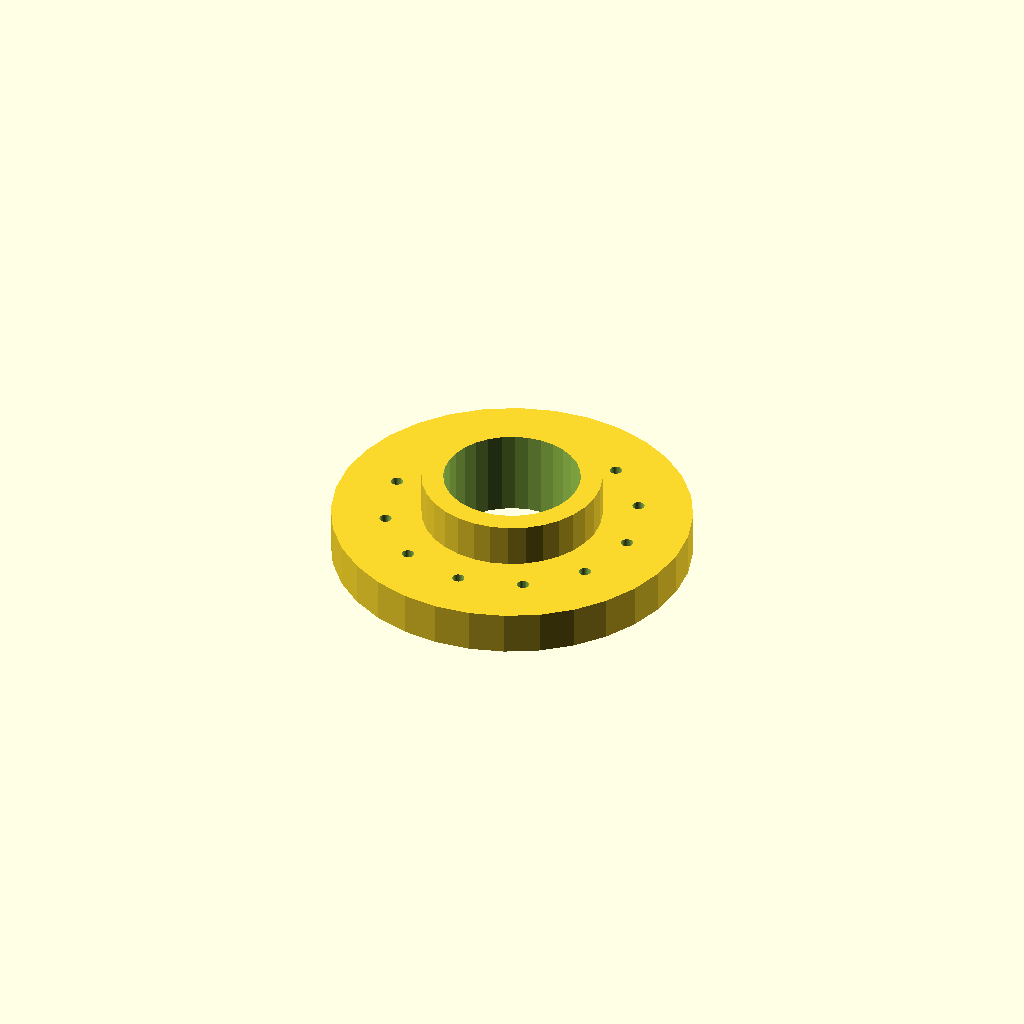
Cell 1 — every parameter at its default value.
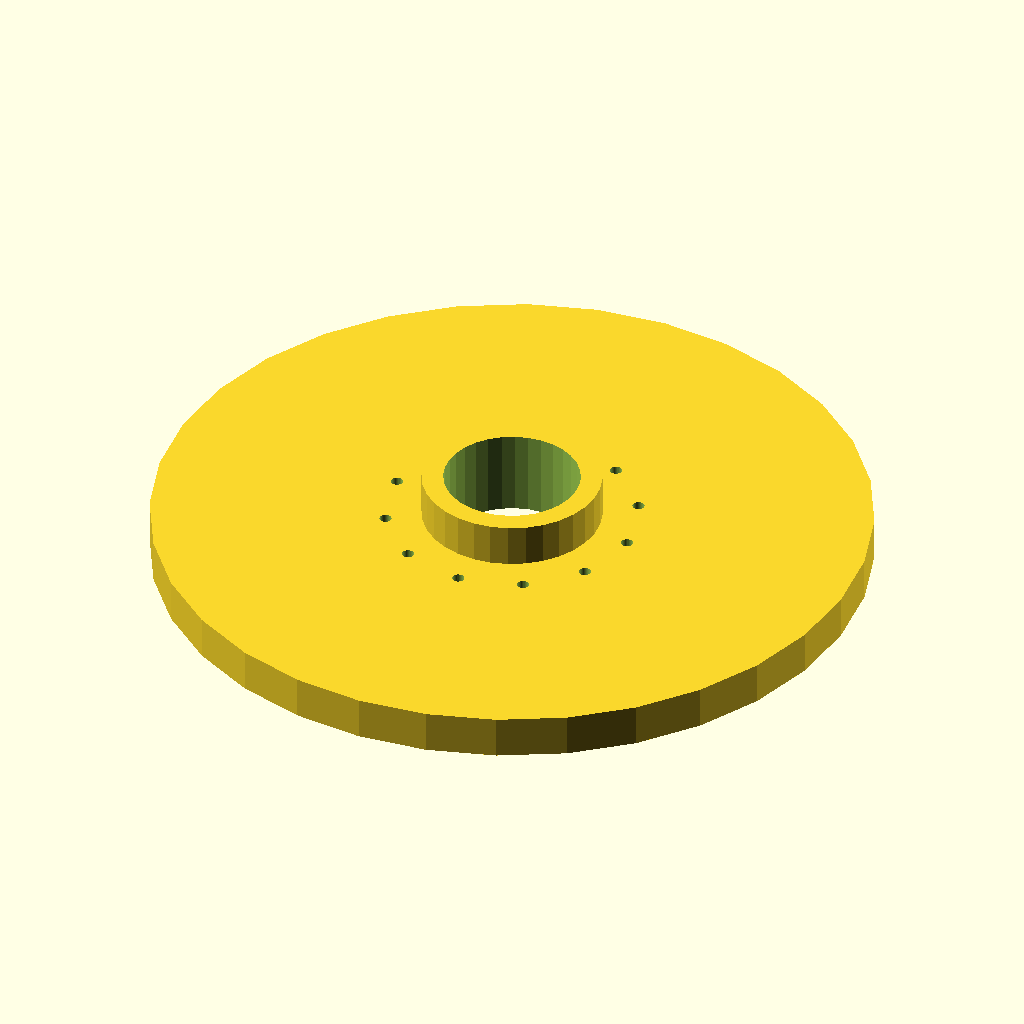
Cell 2 — flange_d set to 200, the other parameters unchanged.
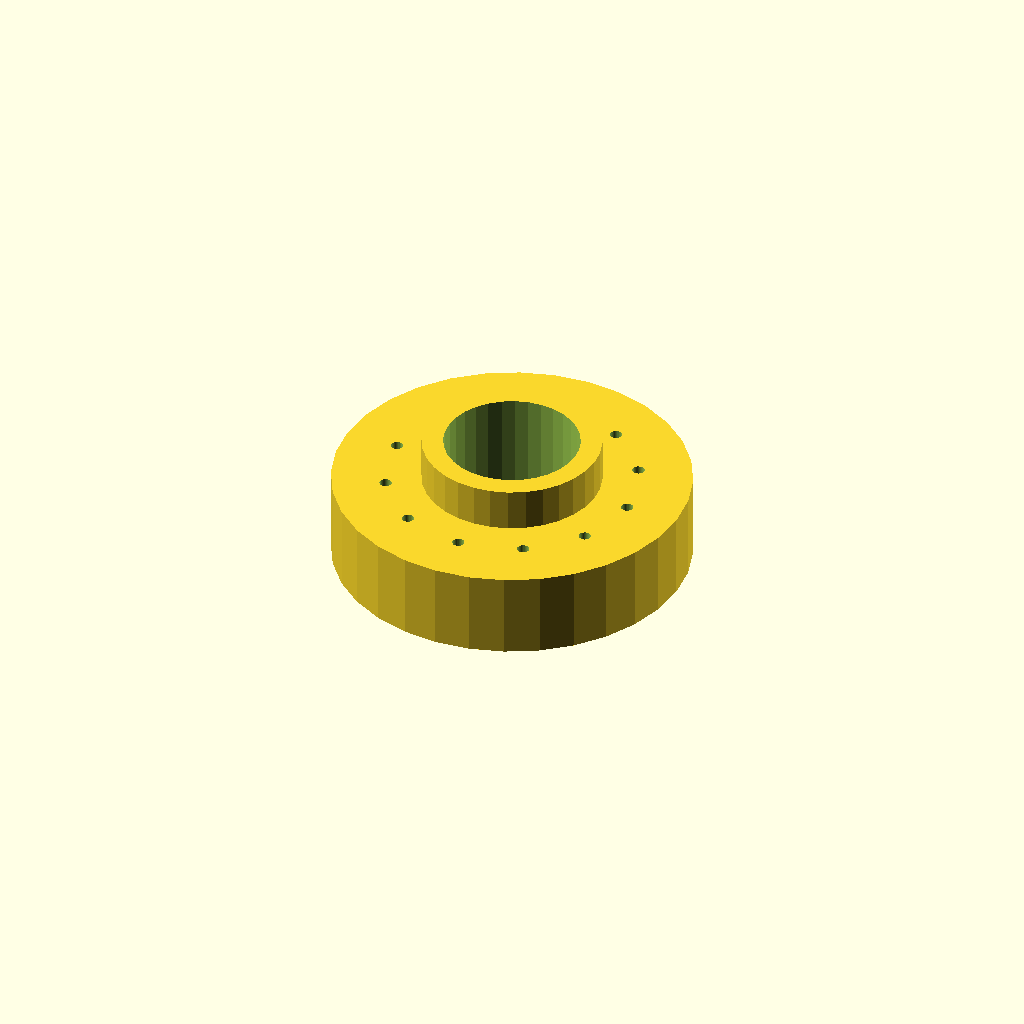
Cell 3 — thickness set to 24, the other parameters unchanged.
All cells are drawn from one camera (rotation 55°, 0°, 25°, orthographic, colour scheme Cornfield), so only the parameter changes between them.
Source of the model, optional_data/data/place1/boltcircles/part_0172.scad:
$fn = 32;

// ----------------------------------------------------------------------
// Flange Ø100 x 12
// 12 holes on a Ø70 bolt circle, bolted joints
// ----------------------------------------------------------------------

// --- parameters (mm) ---
flange_d = 100;  // outside diameter of the flange
thickness = 12;  // flange thickness
holes = 12;      // number of bolt holes
pcd = 70;        // bolt circle diameter
start_deg = 90;  // angle of the first hole, from +X
hole_d = 3.4;    // bolt hole diameter
bore_d = 38;     // central through bore
hub_d = 50;      // hub outside diameter
hub_h = 12;      // hub height above the flange face (0 = no hub)

// --- derived feature positions (mm) ---
height = thickness + hub_h;  // = 24   overall height of the part
pcd_r = pcd / 2;             // = 35   bolt circle radius
hole_step = 360 / holes;     // = 30   angular pitch
feature_centers = [
  [pcd_r * cos(start_deg + 0 * hole_step), pcd_r * sin(start_deg + 0 * hole_step)],
  [pcd_r * cos(start_deg + 1 * hole_step), pcd_r * sin(start_deg + 1 * hole_step)],
  [pcd_r * cos(start_deg + 2 * hole_step), pcd_r * sin(start_deg + 2 * hole_step)],
  [pcd_r * cos(start_deg + 3 * hole_step), pcd_r * sin(start_deg + 3 * hole_step)],
  [pcd_r * cos(start_deg + 4 * hole_step), pcd_r * sin(start_deg + 4 * hole_step)],
  [pcd_r * cos(start_deg + 5 * hole_step), pcd_r * sin(start_deg + 5 * hole_step)],
  [pcd_r * cos(start_deg + 6 * hole_step), pcd_r * sin(start_deg + 6 * hole_step)],
  [pcd_r * cos(start_deg + 7 * hole_step), pcd_r * sin(start_deg + 7 * hole_step)],
  [pcd_r * cos(start_deg + 8 * hole_step), pcd_r * sin(start_deg + 8 * hole_step)],
  [pcd_r * cos(start_deg + 9 * hole_step), pcd_r * sin(start_deg + 9 * hole_step)],
  [pcd_r * cos(start_deg + 10 * hole_step), pcd_r * sin(start_deg + 10 * hole_step)],
  [pcd_r * cos(start_deg + 11 * hole_step), pcd_r * sin(start_deg + 11 * hole_step)]
];   // bolt hole centres on the pitch circle

// flange disc, every hole and the bore cut straight through
difference() {
  union() {
    cylinder(d = flange_d, h = thickness);
    cylinder(d = hub_d, h = height);  // hub, overlapped into the flange
  }
  translate([0, 0, -1]) cylinder(d = bore_d, h = height + 2);  // bore, through
  for (centre = feature_centers)
    translate([centre[0], centre[1], -1]) cylinder(d = hole_d, h = thickness + 2);
}
Customizer parameters (derived from the source; name, type, default, range or options):
flange_d: number, default 100
thickness: number, default 12
holes: number, default 12
pcd: number, default 70
start_deg: number, default 90
hole_d: number, default 3.4
bore_d: number, default 38
hub_d: number, default 50
hub_h: number, default 12
